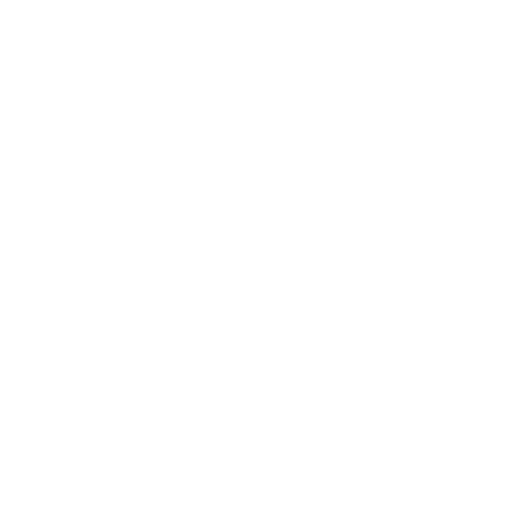
t = 0.00 s
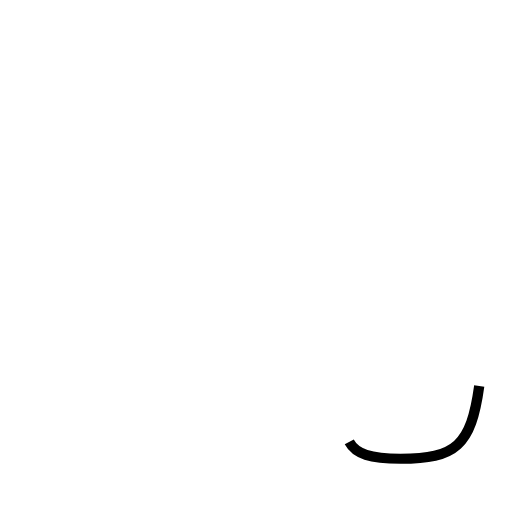
t = 0.53 s
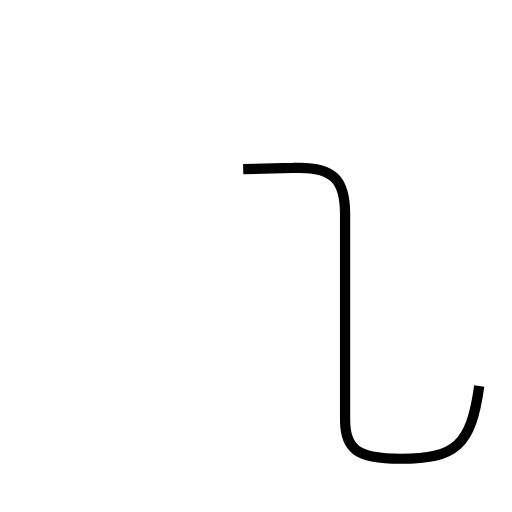
t = 1.59 s
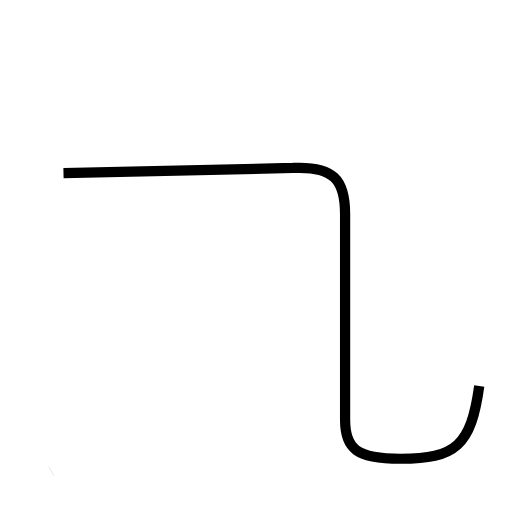
t = 2.11 s
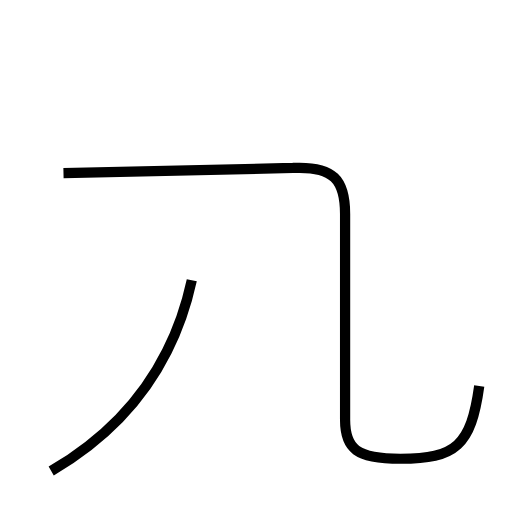
t = 2.83 s
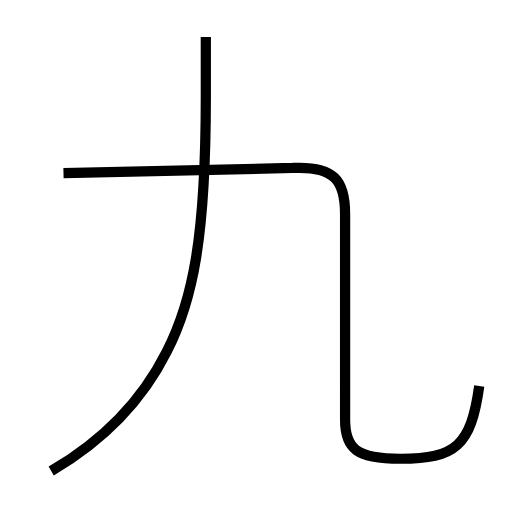
t = 3.54 s

The animated SVG that drew these frames (rendered in a browser with its animation timeline set to each time). Animation: 2 SMIL elements (animate=2); one cycle of 3.54 s.

<?xml version='1.0' encoding='utf-8'?>
<svg viewBox="0.0 -6.0 50.0 50.0" version="1.1" xmlns="http://www.w3.org/2000/svg"><rect x="-1000" y="-1000" width="2000" height="2000" stroke="white" fill="white" /><g style="fill:none;stroke:#000000;stroke-width:1"><path d="M 46.8 -6.3 C 46.0 -0.5 44.5 0.8 39.1 0.8 C 34.8 0.8 33.7 -0.2 33.7 -3.0 L 33.7 -23.1 C 33.7 -26.4 32.6 -27.8 28.6 -27.6 L 6.2 -27.1 " transform="translate(0.0 38.0)" stroke-dasharray="70.42291211943993" stroke-dashoffset="70.42291211943993"><animate attributeName="stroke-dashoffset" from="70.42291211943993" to="0" dur="2.112687363583198s" begin="0s; anim_end.end" fill="freeze" id="anim0" /></path><path d="M 5.0 2.0 C 9.8 -0.8 13.7 -4.5 16.3 -9.7 C 18.8 -14.6 20.1 -20.7 20.1 -34.6 L 20.1 -40.4" transform="translate(0.0 38.0)" stroke-dasharray="47.72526827544743" stroke-dashoffset="47.72526827544743"><animate attributeName="stroke-dashoffset" from="47.72526827544743" to="0" dur="1.431758048263423s" begin="anim0.end" fill="freeze" id="anim_end" /></path></g></svg>
